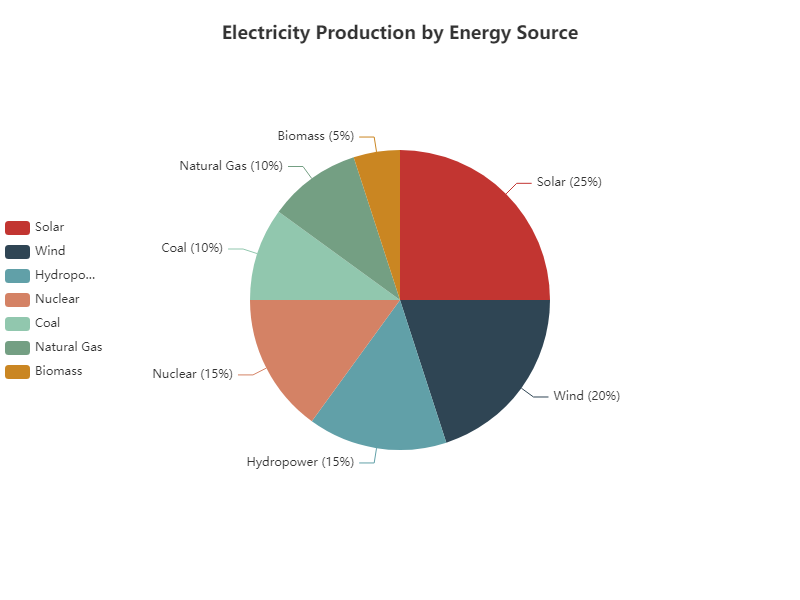

Data behind this chart, as committed beside it:
markdown
Energy Source, Percentage
Solar, 25
Wind, 20
Hydropower, 15
Nuclear, 15
Coal, 10
Natural Gas, 10
Biomass, 5
